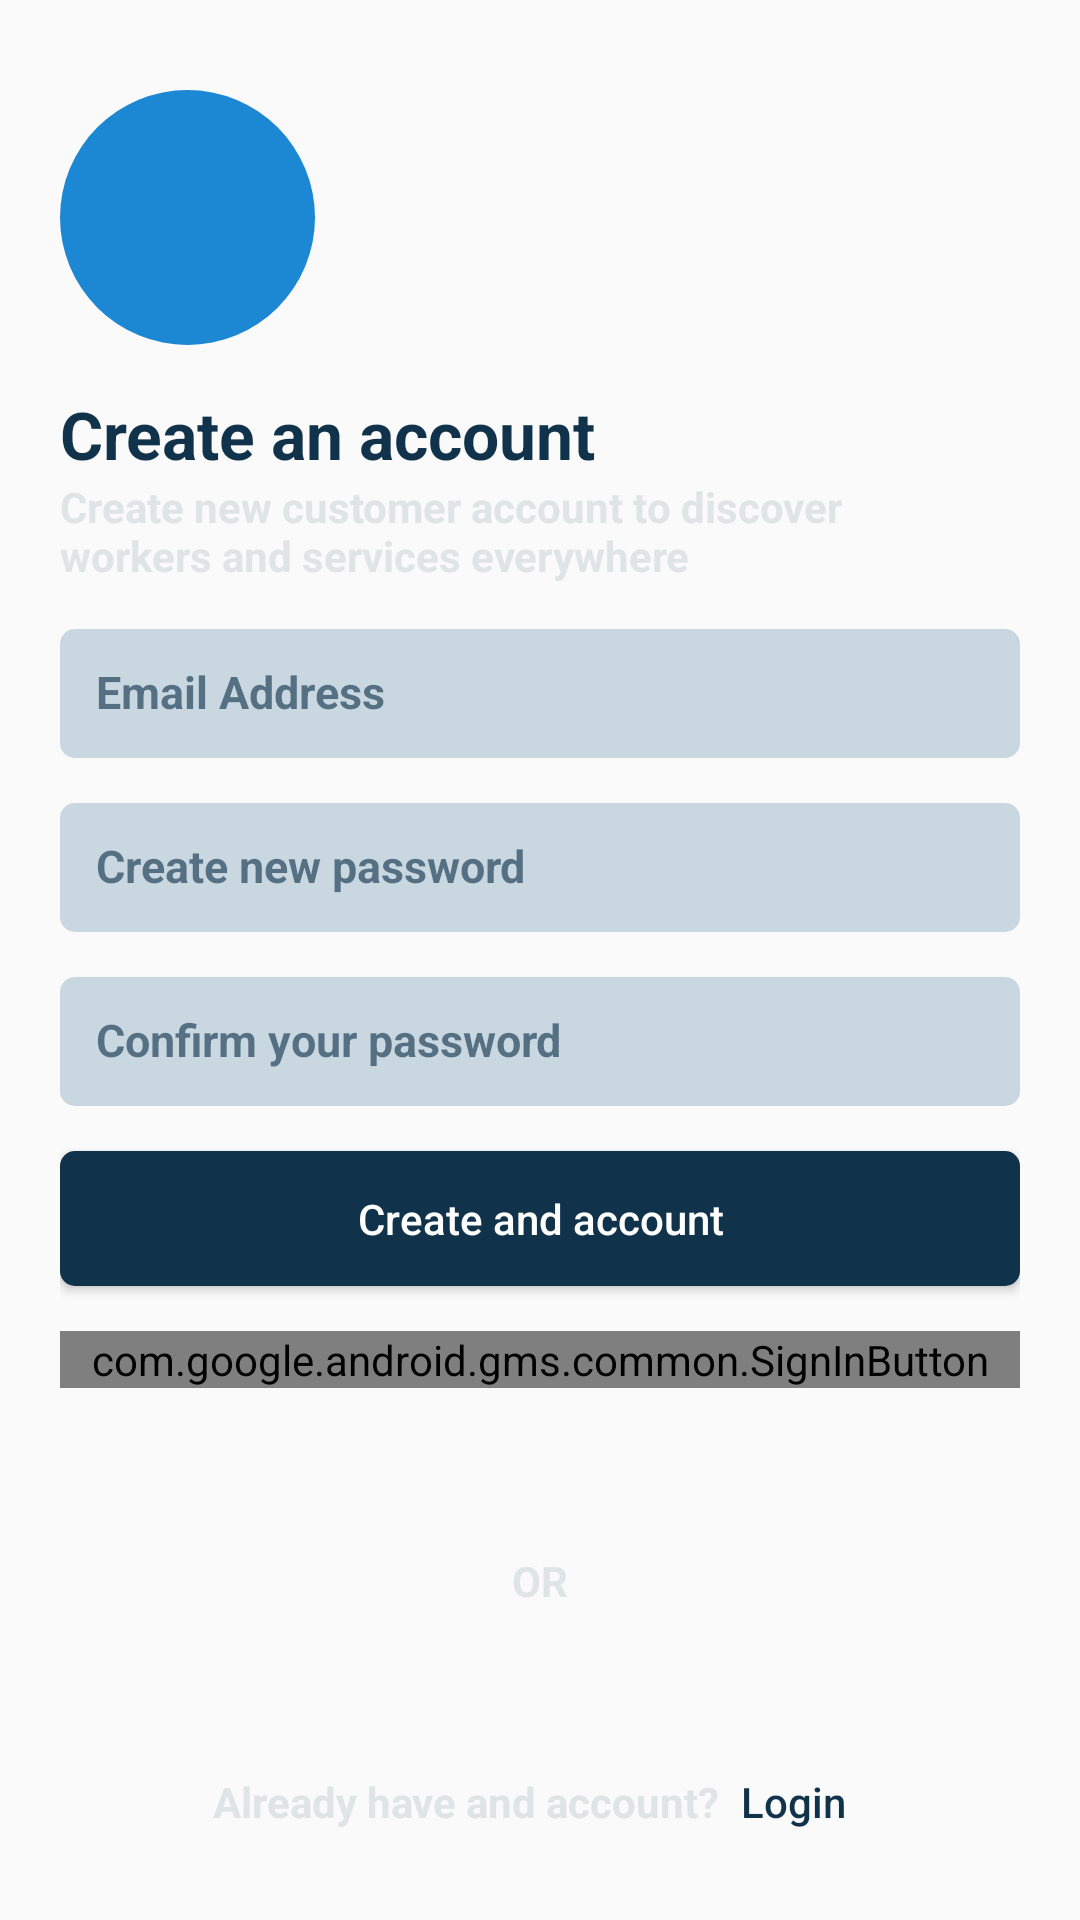

Layout XML and referenced resources for this Android screen:
<!-- AndroidManifest.xml: application theme Theme.ServiceProvider -->
<!-- res/layout/fragment_register.xml -->
<?xml version="1.0" encoding="utf-8"?>
<androidx.constraintlayout.widget.ConstraintLayout xmlns:android="http://schemas.android.com/apk/res/android"
    xmlns:tools="http://schemas.android.com/tools"
    android:layout_width="match_parent"
    android:layout_height="match_parent"
    xmlns:app="http://schemas.android.com/apk/res-auto"
    android:paddingTop="30dp"
    android:paddingStart="20dp"
    android:paddingEnd="20dp"
    tools:context=".RegisterFragment">

    <ImageView
        android:id="@+id/ivAddPerson"
        android:layout_width="85dp"
        android:layout_height="85dp"
        android:scaleType="fitCenter"
        android:background="@drawable/circle"
        android:src="@drawable/ic_baseline_person_24"
        app:layout_constraintStart_toStartOf="parent"
        app:layout_constraintTop_toTopOf="parent" />

    <TextView
        android:id="@+id/tvCreateAccount"
        style="@style/Headline_text"
        android:layout_width="wrap_content"
        android:layout_height="wrap_content"
        android:text="@string/create_account"
        android:textColor="@color/primary"
        android:layout_marginTop="15dp"
        app:layout_constraintStart_toStartOf="parent"
        app:layout_constraintTop_toBottomOf="@id/ivAddPerson" />

    <TextView
        android:id="@+id/tvCreateNewAccount"
        android:layout_width="match_parent"
        android:layout_height="wrap_content"
        android:text="@string/create_new_customer_account"
        android:textColor="@color/dark_grey"
        android:textStyle="bold"
        app:layout_constraintTop_toBottomOf="@id/tvCreateAccount"
        tools:layout_editor_absoluteX="20dp" />

    <EditText
        android:id="@+id/etEmailAddress"
        android:inputType="textEmailAddress|textNoSuggestions"
        android:hint="@string/et_email_address"
        style="@style/Sp_Edit_text"
        app:layout_constraintStart_toStartOf="parent"
        app:layout_constraintTop_toBottomOf="@+id/tvCreateNewAccount"
        />

    <EditText
        android:id="@+id/etPassword"
        android:inputType="textPassword|textNoSuggestions"
        android:hint="@string/et_new_password"
        style="@style/Sp_Edit_text"
        app:layout_constraintStart_toStartOf="parent"
        app:layout_constraintTop_toBottomOf="@+id/etEmailAddress"
        />


    <EditText
        android:id="@+id/etConfirmPassword"
        android:inputType="textPassword|textNoSuggestions"
        android:hint="@string/et_confirm_password"
        style="@style/Sp_Edit_text"
        app:layout_constraintStart_toStartOf="parent"
        app:layout_constraintTop_toBottomOf="@+id/etPassword"
        />

    <Button
        android:id="@+id/btnRegister"
        style="@style/Account_Btn"
        android:text="@string/register"
        app:layout_constraintEnd_toEndOf="parent"
        app:layout_constraintStart_toStartOf="parent"
        app:layout_constraintTop_toBottomOf="@+id/etConfirmPassword" />

    <com.google.android.gms.common.SignInButton
        android:id="@+id/sign_in_button"
        android:layout_width="match_parent"
        android:layout_height="wrap_content"
        android:layout_marginTop="15dp"
        app:layout_constraintStart_toStartOf="parent"
        app:layout_constraintTop_toBottomOf="@+id/btnRegister" />

    <TextView
        android:id="@+id/tvOr"
        android:layout_width="wrap_content"
        android:layout_height="wrap_content"
        android:text="@string/Or"
        android:textColor="@color/dark_grey"
        android:textStyle="bold"
        app:layout_constraintBottom_toTopOf="@+id/bottomLinear"
        app:layout_constraintEnd_toEndOf="parent"
        app:layout_constraintStart_toStartOf="parent"
        app:layout_constraintTop_toBottomOf="@+id/sign_in_button" />



    <LinearLayout
        android:id="@+id/bottomLinear"
        android:layout_width="match_parent"
        android:layout_height="wrap_content"
        android:orientation="horizontal"
        android:gravity="center"
        android:layout_marginBottom="30dp"
        app:layout_constraintBottom_toBottomOf="parent"
        app:layout_constraintEnd_toEndOf="parent"
        app:layout_constraintStart_toStartOf="parent">

        <TextView
            android:id="@+id/tvDntHaveAccount"
            android:layout_width="wrap_content"
            android:layout_height="wrap_content"
            android:text="@string/already_have_account"
            android:textColor="@color/dark_grey"
            android:textStyle="bold" />

        <Button
            android:id="@+id/btnLogin"
            android:layout_width="49dp"
            android:layout_height="19dp"
            android:background="@drawable/flat_btn"
            android:text="@string/login"
            android:textAllCaps="false"
            android:textColor="@color/primary" />
    </LinearLayout>

</androidx.constraintlayout.widget.ConstraintLayout>
<!-- resources referenced by this layout -->
<resources>
  <color name="dark_grey">#E1E4E5</color>
  <color name="primary">#10324A</color>
  <!-- drawable circle (drawable) -->
  <?xml version="1.0" encoding="utf-8"?>
  <shape xmlns:android="http://schemas.android.com/apk/res/android"
      android:innerRadius="0dp"
      android:shape="ring"
      android:thicknessRatio="2"
      android:useLevel="false" >
      <solid android:color="@color/blue" />
  </shape>
  <!-- drawable flat_btn (drawable) -->
  <?xml version="1.0" encoding="utf-8"?>
  <shape xmlns:android="http://schemas.android.com/apk/res/android"
      android:shape="rectangle" android:padding="0dp">
      
      <solid android:color="@android:color/transparent"/>
  </shape>
  <string name="Or">OR</string>
  <string name="already_have_account">Already have and account?</string>
  <string name="create_account">Create an account</string>
  <string name="create_new_customer_account">Create new customer account to discover \nworkers and services everywhere</string>
  <string name="et_confirm_password">Confirm your password</string>
  <string name="et_email_address">Email Address</string>
  <string name="et_new_password">Create new password</string>
  <string name="login">Login</string>
  <string name="register">Create and account</string>
  <style name="Account_Btn">
          <item name="android:layout_width">match_parent</item>
          <item name="android:layout_height">45dp</item>
          <item name="android:layout_marginTop">15dp</item>
          <item name="android:background">@drawable/account_screens_btn</item>
          <item name="android:backgroundTint">@color/primary</item>
          <item name="android:textColor">@color/secondary</item>
          <item name="android:textAllCaps">false</item>
      </style>
  <style name="Headline_text">
          <item name="android:textStyle">bold</item>
          <item name="android:textSize">22sp</item>
      </style>
  <style name="Theme.ServiceProvider" parent="Theme.AppCompat.Light.NoActionBar">
          
          <item name="colorPrimary">@color/primary</item>
  
          <item name="colorOnPrimary">@color/secondary</item>
          
          <item name="colorSecondary">@color/secondary</item>
  
          <item name="colorOnSecondary">@color/primary</item>
          
          <item name="android:statusBarColor" tools:targetApi="l">?attr/colorPrimaryVariant</item>
          
      </style>
  <color name="blue">#1C87D3</color>
  <!-- drawable account_screens_btn (drawable) -->
  <?xml version="1.0" encoding="utf-8"?>
  <shape xmlns:android="http://schemas.android.com/apk/res/android"
      android:shape="rectangle" android:padding="10dp">
      
      <solid android:color="@color/primary"/>
      <corners android:radius="5dp"/>
  </shape>
  <color name="secondary">#FFFFFF</color>
  <!-- drawable edit_text_bg (drawable) -->
  <?xml version="1.0" encoding="utf-8"?>
  <selector xmlns:android="http://schemas.android.com/apk/res/android">
      <item android:drawable="@drawable/edit_text_default_bg" android:state_focused="false" />
      <item android:drawable="@drawable/edit_text_selected_bg" android:state_focused="true" />
  </selector>
  <color name="grey_blue">#96B2C6</color>
  <color name="primary_with_opacity">#9F10324A</color>
  <!-- drawable edit_text_default_bg (drawable) -->
  <?xml version="1.0" encoding="utf-8"?>
  <shape xmlns:android="http://schemas.android.com/apk/res/android"
      android:shape="rectangle" android:padding="10dp">
      
      <solid android:color="@color/dark_grey_with_opacity"/>
      <corners android:radius="5dp"/>
  </shape>
  <!-- drawable edit_text_selected_bg (drawable) -->
  <?xml version="1.0" encoding="utf-8"?>
  <shape xmlns:android="http://schemas.android.com/apk/res/android"
      android:shape="rectangle" android:padding="10dp">
      
      <solid android:color="@color/dark_grey_with_opacity"/>
      <stroke
          android:width="2dp"
          android:color="@color/blue" />
      <corners android:radius="5dp"/>
  </shape>
  <color name="dark_grey_with_opacity">#7FE1E4E5</color>
</resources>
